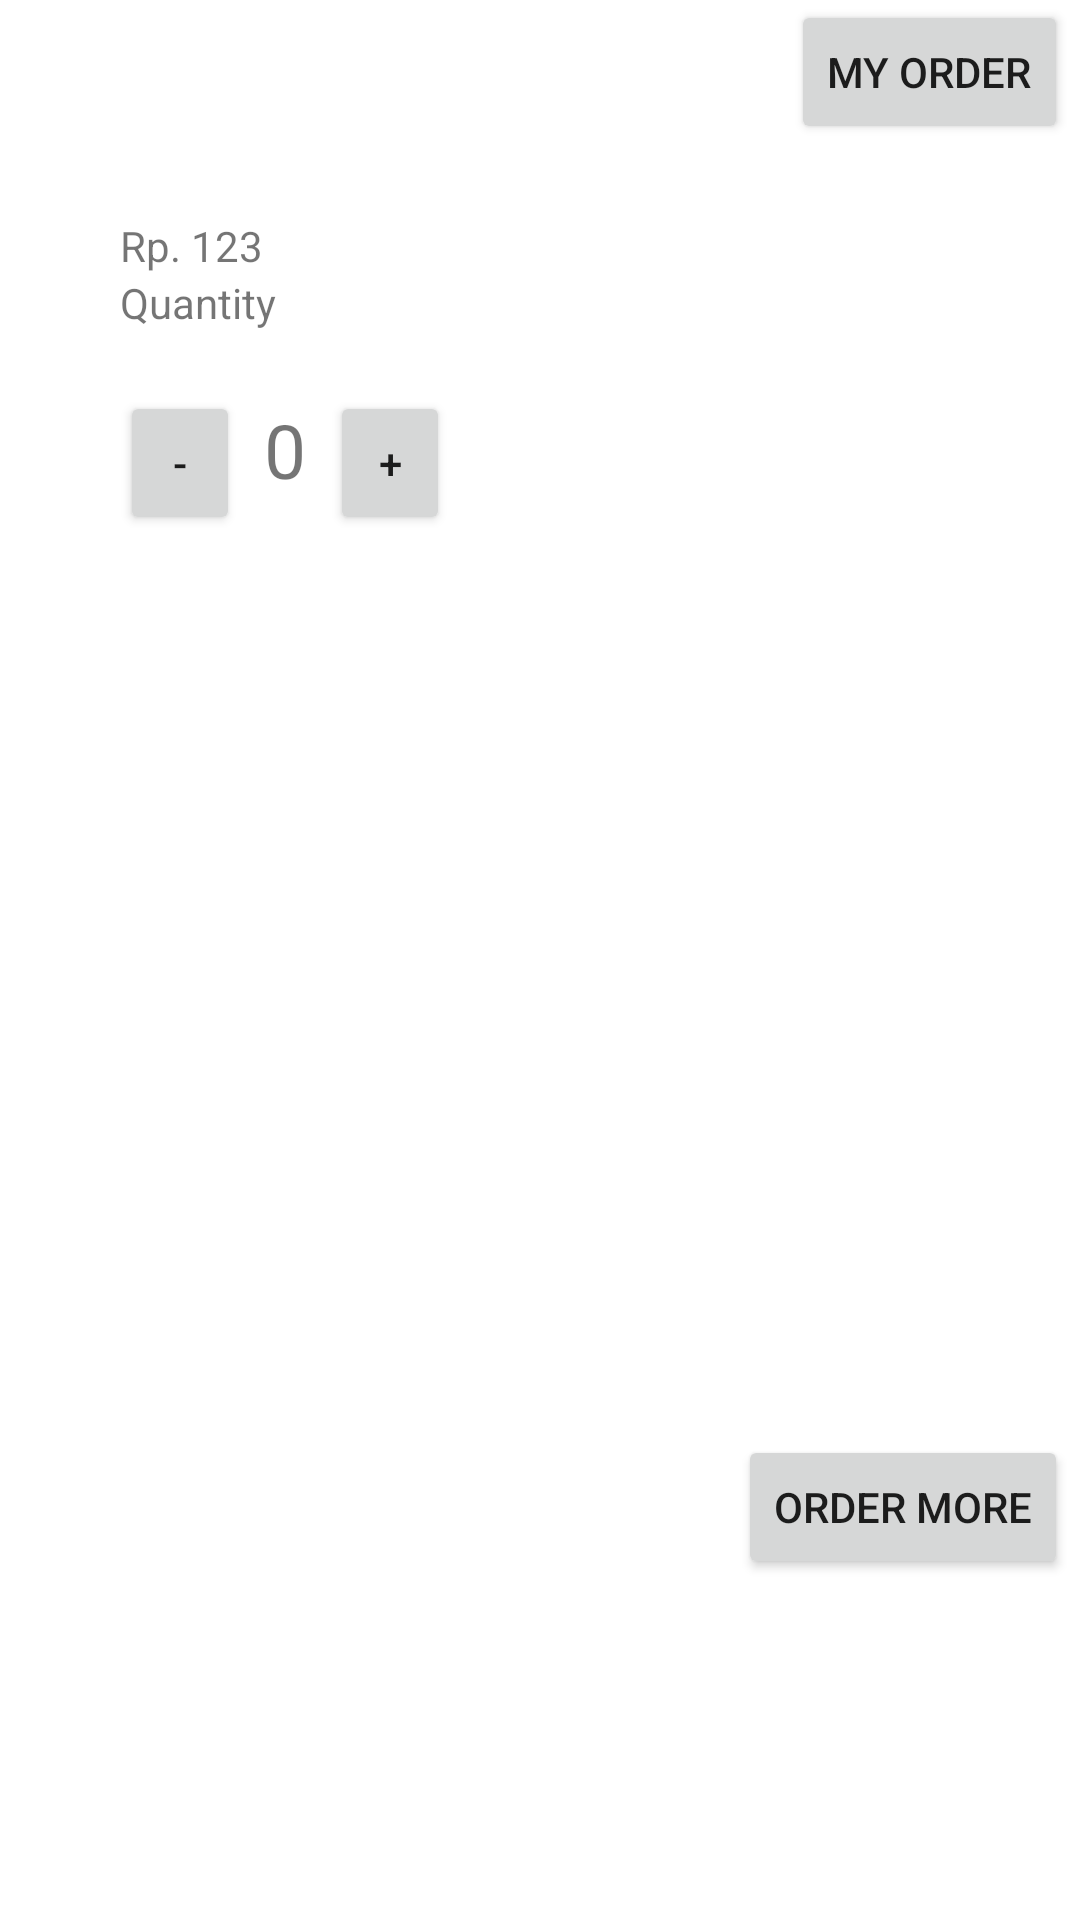

The Android layout XML behind this screen, and the referenced resources:
<!-- AndroidManifest.xml: application theme Theme.EzyFoody -->
<!-- res/layout/activity_order.xml -->
<?xml version="1.0" encoding="utf-8"?>

<LinearLayout xmlns:android="http://schemas.android.com/apk/res/android"
    xmlns:app="http://schemas.android.com/apk/res-auto"
    xmlns:tools="http://schemas.android.com/tools"
    android:layout_width="match_parent"
    android:layout_height="match_parent"
    tools:context=".OrderActivity"
    android:orientation="vertical"
    >

    <Button
        android:id="@+id/myorderbutton"
        android:layout_width="wrap_content"
        android:layout_height="wrap_content"
        android:layout_marginRight="4dp"
        android:text="My Order"
        android:layout_gravity="right"
        app:layout_constraintEnd_toEndOf="parent"
        app:layout_constraintTop_toTopOf="parent" />

    <TextView
        android:id="@+id/orderfoodname"
        android:layout_width="match_parent"
        android:layout_height="wrap_content"
        android:textAppearance="@style/TextAppearance.AppCompat.Medium"
        android:layout_marginLeft="40dp"
        tools:layout_editor_absoluteX="16dp"
        tools:layout_editor_absoluteY="0dp" />

    <TextView
        android:id="@+id/orderfoodprice"
        android:layout_width="match_parent"
        android:layout_height="wrap_content"
        android:text="Rp. 123"
        android:layout_marginLeft="40dp"
        tools:layout_editor_absoluteX="16dp"
        tools:layout_editor_absoluteY="0dp" />

    <TextView
        android:id="@+id/orderfoodquantity"
        android:layout_width="match_parent"
        android:layout_height="wrap_content"
        android:layout_marginLeft="40dp"
        android:text="Quantity"
        tools:layout_editor_absoluteX="16dp"
        tools:layout_editor_absoluteY="0dp" />

    <LinearLayout
        android:layout_width="match_parent"
        android:layout_height="wrap_content"
        android:orientation="horizontal"
        android:paddingTop="20dp"
        >

        <Button
            android:layout_width="40dp"
            android:layout_marginLeft="40dp"
            android:onClick="decrement"
            android:text="-"
            android:layout_height="48dp"
           />

        <TextView
            android:layout_width="wrap_content"
            android:layout_height="wrap_content"
            android:text="0"
            android:paddingRight="8dp"
            android:paddingLeft="8dp"
            android:id="@+id/quantityview"
            android:textSize="25dp"/>

        <Button
            android:layout_width="40dp"
            android:layout_height="48dp"
            android:onClick="increment"
            android:text="+"
             />

    </LinearLayout>

    <Button
        android:id="@+id/ordermorebutton"
        android:layout_width="wrap_content"
        android:layout_height="wrap_content"
        android:layout_marginTop="300dp"
        android:layout_marginRight="4dp"
        android:text="Order More"
        android:layout_gravity="right"
        app:layout_constraintEnd_toEndOf="parent"
        app:layout_constraintTop_toTopOf="parent" />

</LinearLayout>
<!-- resources referenced by this layout -->
<resources>
  <style name="Theme.EzyFoody" parent="Theme.MaterialComponents.DayNight.DarkActionBar">
          
          <item name="colorPrimary">@color/purple_500</item>
          <item name="colorPrimaryVariant">@color/purple_700</item>
          <item name="colorOnPrimary">@color/white</item>
          
          <item name="colorSecondary">@color/teal_200</item>
          <item name="colorSecondaryVariant">@color/teal_700</item>
          <item name="colorOnSecondary">@color/black</item>
          
          <item name="android:statusBarColor" tools:targetApi="l">?attr/colorPrimaryVariant</item>
          
      </style>
  <!-- not gathered from this repository: default colours our renderer supplied (Android Studio template values) -->
  <color name="purple_500">#FF6200EE</color>
  <color name="purple_700">#FF3700B3</color>
  <color name="teal_200">#FF03DAC5</color>
  <color name="teal_700">#FF018786</color>
  <color name="black">#FF000000</color>
  <color name="white">#FFFFFFFF</color>
</resources>
